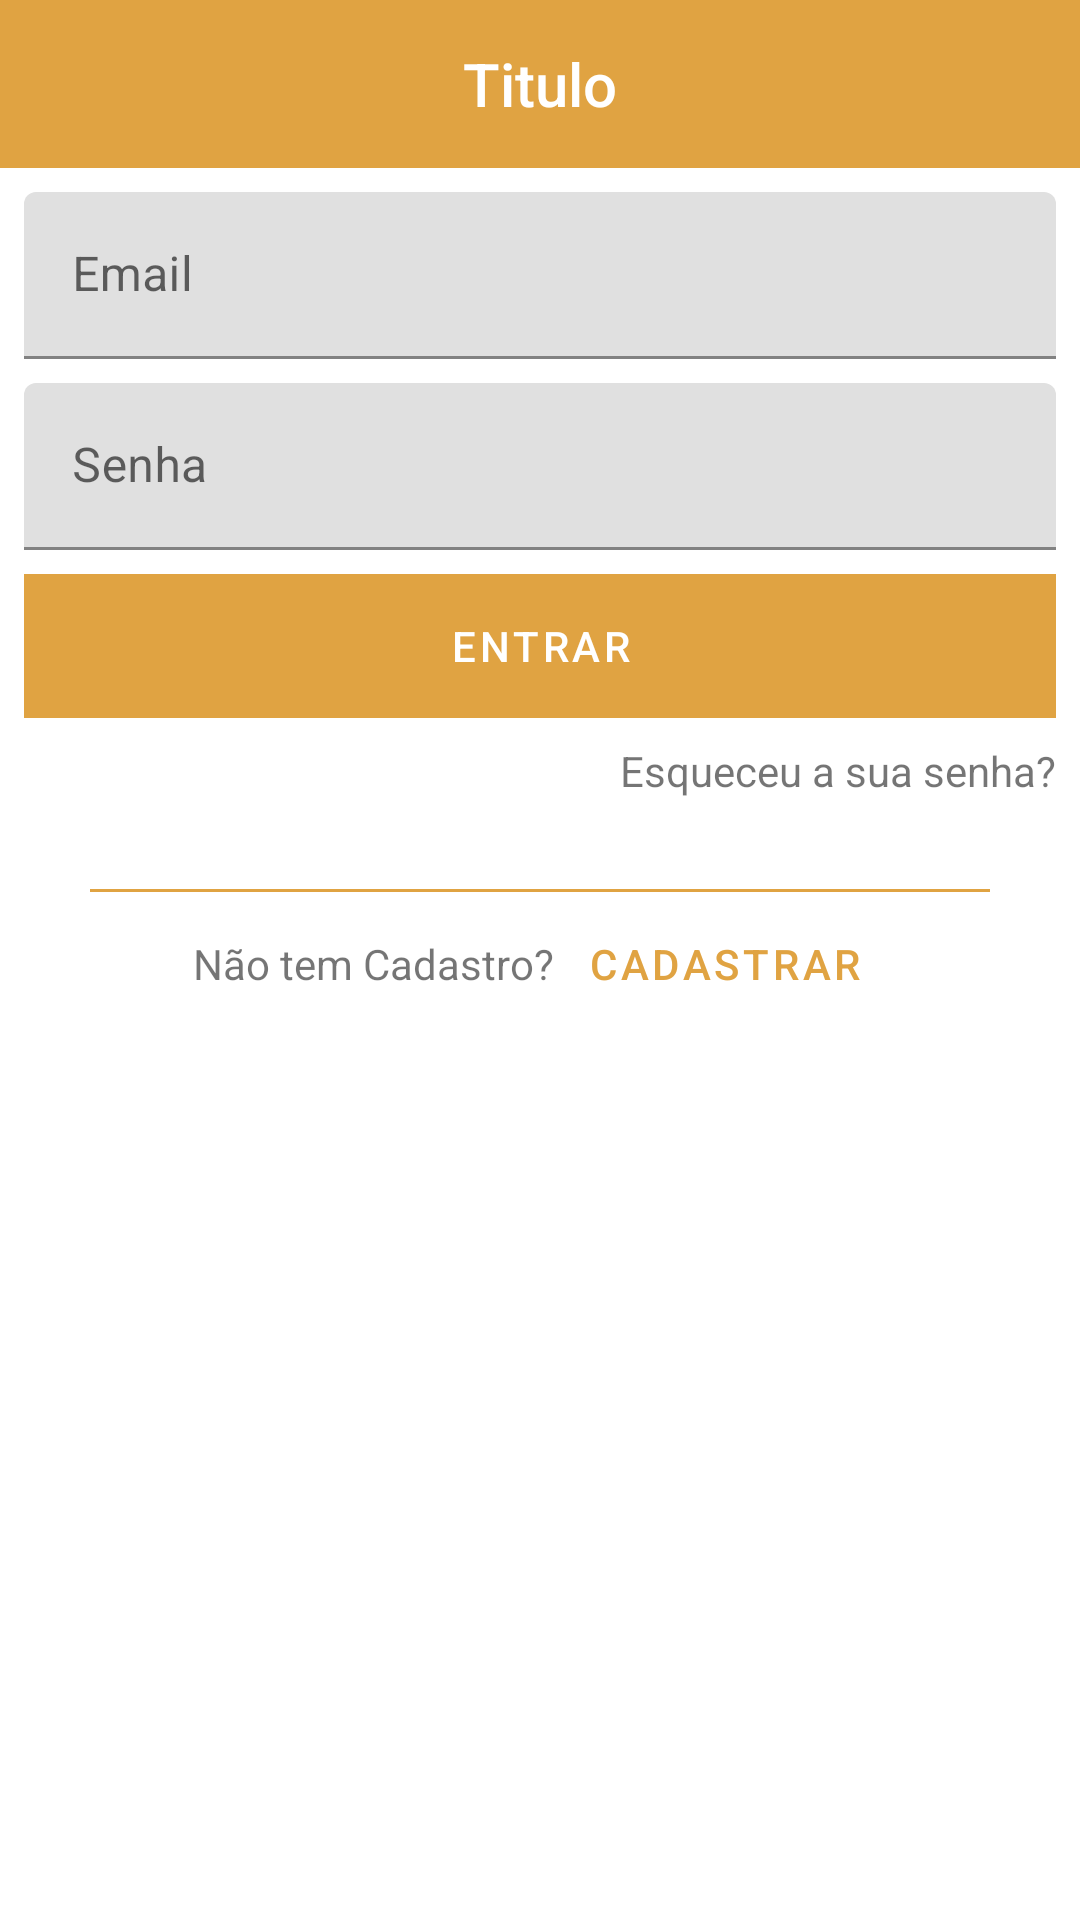

Here is an Android app screen rendered from its layout file. Give the layout XML and the strings, colors and styles it references.
<!-- AndroidManifest.xml: application theme Theme.LojaVirtual -->
<!-- res/layout/activity_user_login.xml -->
<?xml version="1.0" encoding="utf-8"?>
<LinearLayout
    xmlns:android="http://schemas.android.com/apk/res/android"
    xmlns:app="http://schemas.android.com/apk/res-auto"
    xmlns:tools="http://schemas.android.com/tools"
    android:layout_width="match_parent"
    android:layout_height="match_parent"
    android:orientation="vertical"
    tools:context=".UserRigesterActivity">

    <com.google.android.material.appbar.AppBarLayout
        android:id="@+id/bar_layout"
        android:layout_width="match_parent"
        android:layout_height="wrap_content">

        <include layout="@layout/menu_toolbar_layout"
            android:layout_width="match_parent"
            android:layout_height="?attr/actionBarSize"/>


    </com.google.android.material.appbar.AppBarLayout>


    <com.google.android.material.textfield.TextInputLayout
        android:id="@+id/txt_email"
        android:layout_width="match_parent"
        android:layout_height="wrap_content"
        android:layout_marginTop="8dp"
        android:layout_marginLeft="8dp"
        android:layout_marginRight="8dp"
        android:hint="@string/txt_use_email">

        <com.google.android.material.textfield.TextInputEditText
            android:id="@+id/txt_edit_email"
            android:layout_width="match_parent"
            android:layout_height="wrap_content"
            android:inputType="textEmailAddress"/>

    </com.google.android.material.textfield.TextInputLayout>

    <com.google.android.material.textfield.TextInputLayout
        android:id="@+id/txt_password"
        android:layout_width="match_parent"
        android:layout_height="wrap_content"
        android:layout_marginTop="8dp"
        android:layout_marginLeft="8dp"
        android:layout_marginRight="8dp"
        android:hint="@string/txt_senha">

        <com.google.android.material.textfield.TextInputEditText
            android:id="@+id/txt_edit_password"
            android:layout_width="match_parent"
            android:layout_height="wrap_content"
            android:inputType="textPassword"
            />

    </com.google.android.material.textfield.TextInputLayout>


    <Button
        android:id="@+id/btn_login"
        android:layout_width="match_parent"
        android:layout_height="wrap_content"
        android:text="@string/user_login_entrar"
        android:layout_marginTop="8dp"
        android:layout_marginRight="8dp"
        android:layout_marginLeft="8dp"
        android:background="@color/colorPrimaryDark"
        style="@style/Widget.MaterialComponents.Button.UnelevatedButton"/>

    <TextView
        android:id="@+id/forgot_password"
        android:layout_width="match_parent"
        android:layout_height="wrap_content"
        android:layout_marginTop="8dp"
        android:layout_marginRight="8dp"
        android:layout_marginLeft="8dp"
        android:gravity="right"
        android:text="Esqueceu a sua senha?"/>


    <View
        android:layout_width="match_parent"
        android:layout_height="1dp"
        android:background="@color/colorPrimaryDark"
        android:layout_marginTop="30dp"
        android:layout_marginRight="30dp"
        android:layout_marginLeft="30dp"/>

    <LinearLayout
        android:layout_width="match_parent"
        android:layout_height="wrap_content"
        android:orientation="horizontal"
        android:gravity="center">

        <TextView
            android:layout_width="wrap_content"
            android:layout_height="wrap_content"
            android:text="Não tem Cadastro? "/>

        <Button
            android:id="@+id/btn_user_login"
            style="@style/Widget.MaterialComponents.Button.TextButton"
            android:layout_width="wrap_content"
            android:layout_height="wrap_content"
            android:text="Cadastrar"/>


    </LinearLayout>





</LinearLayout>
<!-- res/layout/menu_toolbar_layout.xml (included above) -->
<?xml version="1.0" encoding="utf-8"?>
<androidx.appcompat.widget.Toolbar
    xmlns:android="http://schemas.android.com/apk/res/android"
    android:id="@+id/toolbar"
    android:layout_width="match_parent"
    android:layout_height="?attr/actionBarSize"
    android:background="@color/colorPrimaryDark">

    <TextView
        android:id="@+id/toolbar_title"
        android:layout_width="wrap_content"
        android:layout_height="wrap_content"
        android:layout_gravity="center"
        android:textColor="@color/white"
        android:text="Titulo"
        android:textAppearance="@android:style/TextAppearance.DeviceDefault.Widget.ActionBar.Title"/>


</androidx.appcompat.widget.Toolbar>
<!-- resources referenced by this layout -->
<resources>
  <color name="colorPrimaryDark">#e0a342</color>
  <color name="white">#FFFFFFFF</color>
  <string name="txt_senha">Senha</string>
  <string name="txt_use_email">Email</string>
  <string name="user_login_entrar">Entrar</string>
  <style name="Theme.LojaVirtual" parent="Theme.MaterialComponents.DayNight.NoActionBar">
          
          <item name="colorPrimary">@color/colorPrimaryDark</item>
          <item name="colorOnPrimary">@color/white</item>
          
          <item name="colorSecondaryVariant">@color/teal_700</item>
          
          <item name="android:statusBarColor" tools:targetApi="l">?attr/colorPrimaryVariant</item>
          
      </style>
  <!-- not gathered from this repository: default colours our renderer supplied (Android Studio template values) -->
  <color name="teal_700">#FF018786</color>
</resources>
